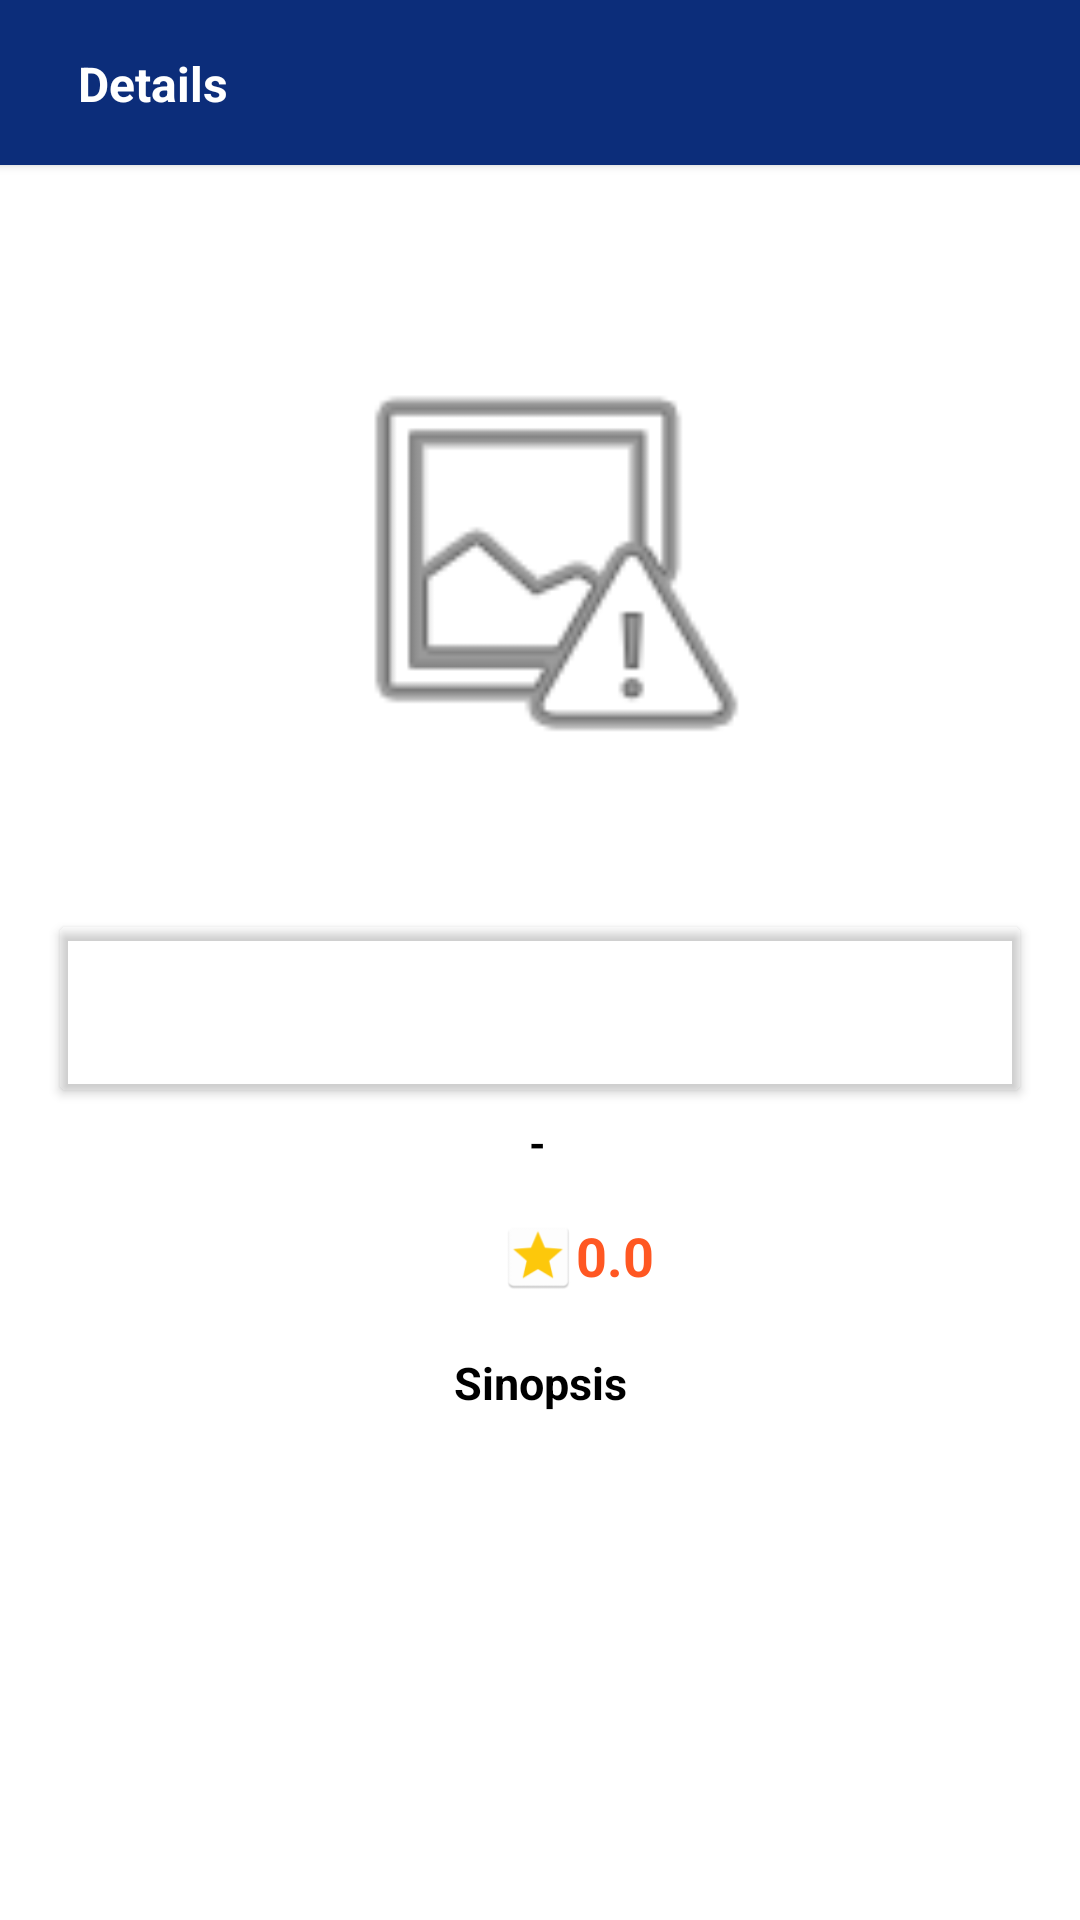

The Android layout XML behind this screen, and the referenced resources:
<!-- AndroidManifest.xml: application theme Theme.MovieDB -->
<!-- res/layout/activity_movie_details.xml -->
<?xml version="1.0" encoding="utf-8"?>
<androidx.constraintlayout.widget.ConstraintLayout xmlns:android="http://schemas.android.com/apk/res/android"
    xmlns:app="http://schemas.android.com/apk/res-auto"
    xmlns:tools="http://schemas.android.com/tools"
    android:id="@+id/const_movie_details"
    android:layout_width="match_parent"
    android:layout_height="match_parent"
    tools:context=".view.activities.MovieDetailsActivity">

    <ImageView
        android:id="@+id/details_imageView"
        android:layout_width="150dp"
        android:layout_height="200dp"
        android:layout_marginTop="32dp"
        app:layout_constraintEnd_toEndOf="parent"
        app:layout_constraintStart_toStartOf="parent"
        app:layout_constraintTop_toBottomOf="@+id/details_cardView_toolbar"
        app:srcCompat="@android:drawable/ic_menu_report_image" />

    <TextView
        android:id="@+id/details_textView_rating"
        android:layout_width="wrap_content"
        android:layout_height="wrap_content"
        android:layout_marginTop="16dp"
        android:text="0.0"
        android:textColor="@color/orange"
        android:textSize="18dp"
        android:textStyle="bold"
        app:layout_constraintStart_toEndOf="@+id/imageView2"
        app:layout_constraintTop_toBottomOf="@+id/details_textView_genre" />

    <TextView
        android:id="@+id/details_textView_genre"
        android:layout_width="wrap_content"
        android:layout_height="wrap_content"
        android:layout_marginTop="8dp"
        android:text="-"
        android:textColor="@color/black"
        android:textStyle="bold"

        app:layout_constraintEnd_toEndOf="parent"
        app:layout_constraintHorizontal_bias="0.498"
        app:layout_constraintStart_toStartOf="parent"
        app:layout_constraintTop_toBottomOf="@+id/cardView" />

    <TextView
        android:id="@+id/details_textView_description"
        android:layout_width="340dp"
        android:layout_height="100dp"
        android:layout_marginTop="8dp"
        app:layout_constraintEnd_toEndOf="parent"
        app:layout_constraintHorizontal_bias="0.492"
        app:layout_constraintStart_toStartOf="parent"
        app:layout_constraintTop_toBottomOf="@+id/details_textView_sinopsis" />

    <androidx.cardview.widget.CardView
        android:id="@+id/cardView"
        android:layout_width="match_parent"
        android:layout_height="wrap_content"
        android:layout_marginStart="20dp"
        android:layout_marginTop="22dp"
        android:layout_marginEnd="20dp"
        app:cardBackgroundColor="#00FFFFFF"
        app:layout_constraintEnd_toEndOf="parent"
        app:layout_constraintStart_toStartOf="parent"
        app:layout_constraintTop_toBottomOf="@+id/details_imageView">

        <TextView
            android:id="@+id/details_textView_title"
            android:layout_width="340dp"
            android:layout_height="wrap_content"
            android:layout_marginLeft="12dp"
            android:layout_marginTop="15dp"
            android:layout_marginRight="15dp"
            android:layout_marginBottom="15dp"
            android:textAlignment="center"
            android:textColor="@color/blue"
            android:textSize="18dp"
            android:textStyle="bold" />
    </androidx.cardview.widget.CardView>

    <TextView
        android:id="@+id/details_textView_sinopsis"
        android:layout_width="wrap_content"
        android:layout_height="wrap_content"
        android:layout_marginTop="20dp"
        android:text="Sinopsis"
        android:textColor="@color/black"
        android:textSize="15dp"
        android:textStyle="bold"
        app:layout_constraintEnd_toEndOf="parent"
        app:layout_constraintStart_toStartOf="parent"
        app:layout_constraintTop_toBottomOf="@+id/details_textView_rating" />

    <androidx.cardview.widget.CardView
        android:id="@+id/details_cardView_toolbar"
        android:layout_width="409dp"
        android:layout_height="55dp"
        android:backgroundTint="#0c2d7a"
        app:layout_constraintEnd_toEndOf="parent"
        app:layout_constraintStart_toStartOf="parent"
        app:layout_constraintTop_toTopOf="parent">

        <ImageView
            android:id="@+id/details_imageView_back"
            android:layout_width="30dp"
            android:layout_height="30dp"
            android:layout_marginLeft="13dp"
            android:layout_marginTop="12dp"
            app:srcCompat="@drawable/ic_action_name" />

        <TextView
            android:id="@+id/textView4"
            android:layout_width="wrap_content"
            android:layout_height="wrap_content"
            android:layout_marginLeft="50dp"
            android:layout_marginTop="17dp"
            android:text="Details"
            android:textColor="@color/white"
            android:textSize="16dp"
            android:textStyle="bold" />
    </androidx.cardview.widget.CardView>

    <ImageView
        android:id="@+id/imageView2"
        android:layout_width="25dp"
        android:layout_height="25dp"
        android:layout_marginStart="167dp"
        android:layout_marginTop="16dp"
        app:layout_constraintStart_toStartOf="parent"
        app:layout_constraintTop_toBottomOf="@+id/details_textView_genre"
        app:srcCompat="@drawable/ic_launcher_star" />

</androidx.constraintlayout.widget.ConstraintLayout>
<!-- resources referenced by this layout -->
<resources>
  <color name="black">#FF000000</color>
  <color name="blue">#1C59F4</color>
  <color name="orange">#FF5722</color>
  <color name="white">#FFFFFFFF</color>
  <!-- drawable ic_launcher_star: png bitmap (drawable-mdpi, 1758 bytes) -->
  <style name="Theme.MovieDB" parent="Theme.MaterialComponents.DayNight.DarkActionBar">
          
          <item name="colorPrimary">@color/lightorange</item>
          <item name="colorPrimaryVariant">@color/blue</item>
          <item name="colorOnPrimary">@color/black2</item>
          
          <item name="colorSecondary">@color/teal_200</item>
          <item name="colorSecondaryVariant">@color/teal_700</item>
          <item name="colorOnSecondary">@color/black</item>
          
          <item name="android:statusBarColor" tools:targetApi="l">?attr/colorPrimaryVariant</item>
          
  
  
      </style>
  <color name="lightorange">#FDB827</color>
  <color name="black2">#16213E</color>
  <color name="teal_200">#FF03DAC5</color>
  <color name="teal_700">#FF018786</color>
</resources>
